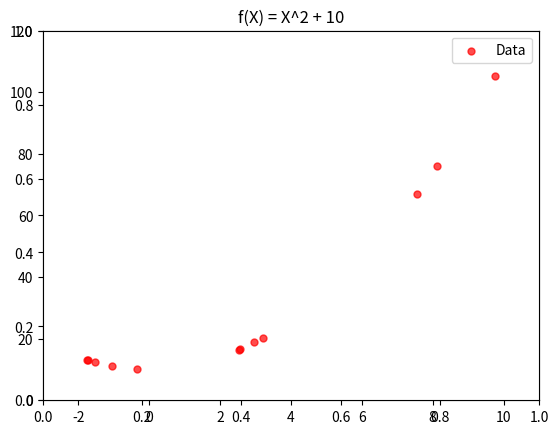
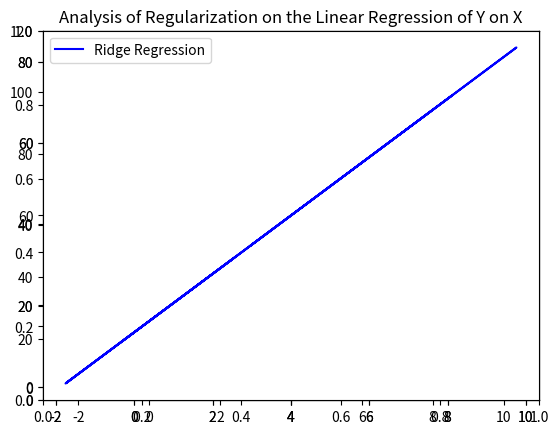

Generate these figures, in order, with matplotlib:
import pandas as pd
import numpy as np
import matplotlib.pyplot as plt
import math
import random
import decimal

'''This function creates the training data. Returns a pandas dataframe of random uniform samples'''
def createXData():
    '''create a random uniform sample for X'''
    x_ = []
    X = []

    '''loop will append X_0, which always equals 1, and a random uniform double to the array'''
    for i in range(12):
        x_.append(np.round(random.uniform(-2, 10), 2))
        X.append([1, x_[i]])

    X = np.array(X)

    return X

'''This function will create the y data'''
def createYData(X):
    '''f(x) = x^2 + 10'''
    y = [ np.round(np.power(x, 2) + 10, 2) for x in X ]

    y = np.array(y)
    return y

'''This function will compute weights for linear regression without regularization and return the weight vector'''
def linearRegression(X, y):
    x_sword = pseudoInverse(X) #compute the pseudo inverse of the matrix X
    weights = np.dot(x_sword, y) #compute the weight vector
    return weights

'''This function will compute yHat and return the yHat (predictions) vector for linear regression without regularization'''
def yHatLinear(X, linearWeights):
    y_hat = np.dot(X, linearWeights) #compute the dot product of the matrix X and the linear weights
    return y_hat #return the predictions


def ridgeRegression(X, y, lamda):
    xTx = np.dot(X.T, X) # get the dot product of the X transpose and X
    lambda_I = np.dot(lamda, np.identity(2)) # get the dot product of lambda and the Identity matrix

    '''let K = xTx + lambda * I'''
    K = np.add(xTx, lambda_I) # compute K
    inverse_K = np.linalg.inv(K) # get the inverse of K
    xTy = np.dot(X.T, y) # get the dot product of X transpose and y
    weights = np.dot(inverse_K, xTy) # compute the weight vector
    return weights # return the weights

'''This function will compute yHat and return the yHat (predictions) vector for ridge regression'''
def yHatRidge(X, weights):
    yHat = np.dot(X, weights) # compute the dot product of the matrix X and the and the ridge regression weights
    return yHat # return the predictions

'''This function will compute and return the pseudo inverse of the matrix X'''
def pseudoInverse(X):
    xTx = np.dot(X.T, X)
    xTx_inv = np.linalg.inv(xTx)
    Xsword = np.dot(xTx_inv, X.T)
    return Xsword

'''This function will conduct  3 fold cross validation'''
def crossValidation(X, y, iteration, lmbda):

    if iteration == 0:
        Xtrain = X[0:8:1] #get the first 8 values for the 2/3 training data
        y_observed = y[0:8:1]

    elif iteration == 1:
        Xtrain = X[2:10:1] #get some middle values, leave out 2 from the head and tail
        y_observed = y[2:10:1]

    else:
        Xtrain = X[4:12:1] #get the last 2/3 of the training set
        y_observed = y[4:12:1]

    weights_reg = ridgeRegression(Xtrain, y_observed, lmbda)
    yHat = yHatRidge(Xtrain, weights_reg)

    '''let Ecv = cross-validation error estimate AND let Ein = the in-sample error estimate'''
    Ecv = crossValidationError(Xtrain, yHat, y_observed, lmbda)
    Ein = inSampleError(y_observed, yHat)
    rootError = RMSE(y_observed, yHat)


    '''Print some stats about the iteration'''
    print("\nIteration: ", iteration + 1)
    print("Lambda: ", lmbda)
    Xsub1Col = Xtrain[:, 1] # this just selects the column with the 'real' X values
    slope, intercept = np.round(np.polyfit(Xsub1Col, yHat, 1), 2)
    print("Equation of Line: ", "y = f(x) =", slope, "x +", intercept)
    print("In-Sample Error: ", np.round(Ein, 2))
    print("Cross-Validation Error: ", np.round(Ecv, 2))
    print("Root Mean Squared Error: ", np.round(rootError, 2))

    return Ecv, rootError


'''This function will compute and return H(lambda)'''
def H_of_lambda(X, lmbda):
    '''H(lambda) = X(xTx + lambda * I) ^ -1 * xT'''
    xTx = np.dot(X.T, X)
    lambda_I = np.dot(lmbda, np.identity(2))

    '''let K = xTx + lambda * I'''
    K = xTx + lambda_I  # compute K
    inverse_K = np.linalg.inv(K)  # get the inverse of K
    inverse_K_mul_X = np.dot(X, inverse_K) # get the dot product of K^-1 and X
    H_lambda = np.dot(inverse_K_mul_X, X.T) # get the dot product o
    return  H_lambda # return H(lambda)

'''This function will compute the in-sample error estimate'''
def inSampleError(y, yHat):
    total = 0
    for i in range(len(y)):
        total += (yHat[i] - y[i]) ** 2
    Ein = total / len(y)
    return Ein


'''This function will compute the compute the cross validation error'''
def crossValidationError(X, yHat, y, lamda):
    h_of_lambda = H_of_lambda(X, lamda) # get the H of lambda matrix

    total = 0
    for i in range(len(y)):
        numerator = yHat[i] - y[i]  # compute the numerator
        denominator = 1 - h_of_lambda[i, i] # compute the denominator
        total += np.power(numerator/denominator, 2) # compute the total

    Ecv = total / len(y) # compute the cross validation error
    return Ecv # return the cross validation error


'''This function will compute the Root Mean Squared Error for model evaluation and return the Root Mean Squared Error'''
def RMSE(y, y_hat):

    total = 0;
    for i in range(len(y)):
        yhat_Minus_y = y_hat[i] - y[i] # y_hat = predictions - observed
        total += np.power(yhat_Minus_y, 2) # y_hat ^ 2
    RMSE = np.sqrt(total/len(y)) #compute the root mean squared error

    return RMSE # return RMSE


def plotData(X, y):
    fig = plt.figure()
    plt.title("f(X) = X^2 + 10")
    ax1 = fig.add_subplot(1,1,1)
    ax1.scatter(X, y, alpha=0.7, c='red', s=25, label="Data")
    plt.xlim(-3, 11)
    plt.ylim(0, 120)
    plt.legend()
    plt.show()

'''This function will plot the data along with the specified lines. Note: you must supply a 1-D numpy array as the first parameter'''
def plotDataWithLines(X, y, yHat1, yHat2):
    fig = plt.figure()
    plt.title("Analysis of Regularization on the Linear Regression of Y on X")
    ax1 = fig.add_subplot(1, 1, 1)
    ax1.scatter(X, y, alpha=0.7, c='red', edgecolors='none', s=25, label="Data")
    plt.xlim(-3, 11)
    plt.ylim(0, 120)

    '''plot the linear line'''
    m, b = np.polyfit(X, yHat1, 1)
    Line1 = [ m * x + b for x in X ]
    ax2 = fig.add_subplot(1, 1, 1)
    ax2.plot(X, Line1, color='green', label="Linear Regression")

    '''plot the ridge line'''
    m1, b1 = np.polyfit(X, yHat2, 1)
    line2 = [m1*x + b1 for x in X]
    ax3 = fig.add_subplot(1, 1, 1)
    ax3.plot(X, line2, color='blue', label="Ridge Regression")

    plt.legend()
    plt.show()

def main():

    lamdas = [0.1, 1, 10, 100] #list for the lambda values

    '''make the test data'''
    X = createXData()
    Xsub1Col = X[:, 1]  # crucial to have the correct calculations *** learned the hard way, hence why this is late ***
    y = createYData(Xsub1Col)

    '''print the test data'''
    print("X-matrix:")
    print(X[:, 1]) #only print the X_sub1 column
    print("\nY-matrix:")
    print(y)
    print("\n")

    '''show the data without regression lines'''
    plotData(Xsub1Col, y) # you have to feed this function a 1-d numpy array as the first parameter

    '''Compute the linear regression w/o regularization weights '''
    weightsLin = linearRegression(X, y) # fit the model
    yHatLin = yHatLinear(X, weightsLin) # get a vector of predictions
    Ein = inSampleError(y, yHatLin) # get the in-sample error rate
    root_error = RMSE(y, yHatLin) # root mean squared error
    slope, intercept = np.round(np.polyfit(Xsub1Col, yHatLin, 1), 2)
    print("Linear Regression Without Regularization: ", )
    print("Equation of Line:", "y = f(x) =", slope, "x +", intercept)
    print("In-Sample Error Rate:", np.round(Ein, 3))
    print("Root Mean Squared Error:", np.round(root_error, 3))


    avgEcvForLambdaSelection = []
    correspondingLambda = []
    '''Do three-fold cross validation'''
    for lam in lamdas:
        Ecv_total = 0
        rootErrorTotal = 0
        for i in range(3):
            Ecv, rootError = crossValidation(X, y, i, lam)
            Ecv_total += Ecv
            rootErrorTotal += rootError

        avgEcvForLambdaSelection.append((Ecv_total/3))
        correspondingLambda.append(lam)


    minEcvIndex = np.argmin(avgEcvForLambdaSelection) #get the index of the minimum cross-validation error

    print("\nThe average minimum Cross-Validation Error is: ", np.min(avgEcvForLambdaSelection))
    print("The corresponding lambda is: ", correspondingLambda[minEcvIndex])

    selectedLambda = correspondingLambda[minEcvIndex] #select the corresponding lambda

    weightsReg = ridgeRegression(X, y, selectedLambda) # train the ridge regression weights
    validated_yHat = yHatRidge(X, weightsReg) # get the predications from the cross-validated model
    finalInSampleError = inSampleError(y, validated_yHat) # compute the final in-sample error
    slope, intercept = np.round(np.polyfit(Xsub1Col, validated_yHat, 1), 3) # compute the final ridge regression line equation

    print("\nFinal equation of Ridge Regression line: ", "y = f(x) =", slope, "x +", intercept)
    print("Final In-Sample Error: ", finalInSampleError)
    plotDataWithLines(Xsub1Col, y, yHatLin, validated_yHat)


main()
